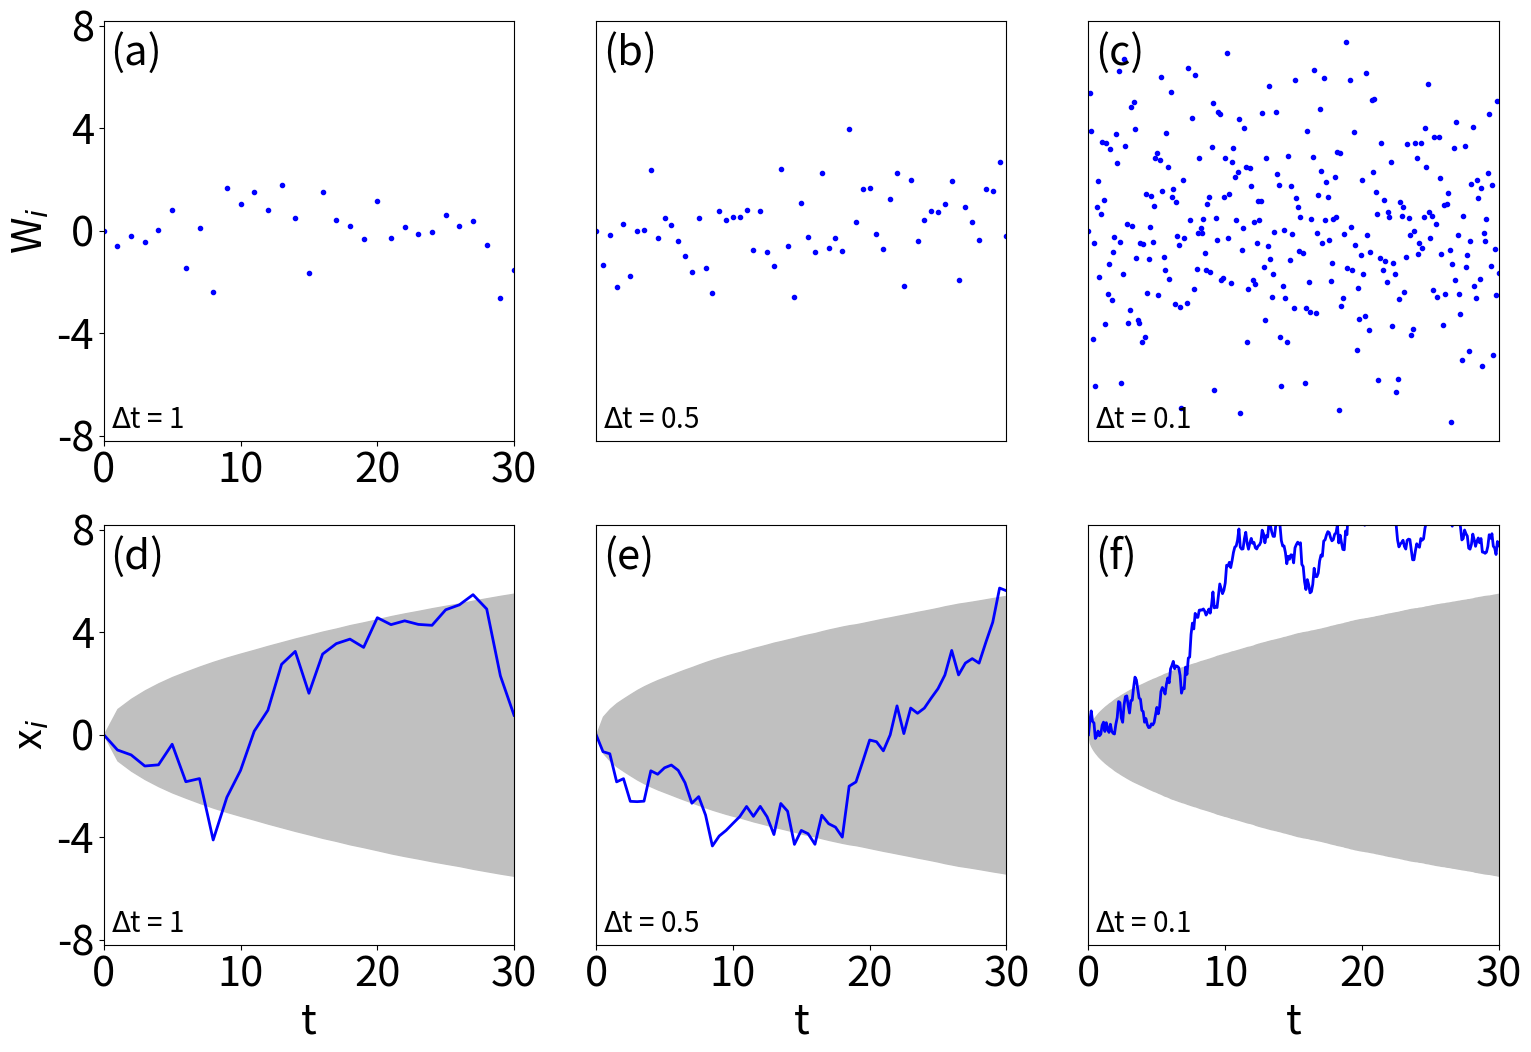

Python code for this plot:
#!/usr/bin/env python3
# -*- coding: utf-8 -*-
"""
Created on Sun May 26 10:22:38 2024

[redacted]
"""

import numpy as np
import scipy
import matplotlib.pyplot as plt
import scipy.stats as stats
from scipy import optimize
import pylab as plb

plb.rcParams['font.size'] = 30
plt.rcParams["figure.figsize"] = (18,12)
#%%
def gaussian(x, mu, sigma):
    '''
    returns a gaussian distribution with mean mu and variance sigma**2
    '''
    
    return(1/(sigma*np.sqrt(2*np.pi))*np.exp(-1/2*((x-mu)/sigma)**2))

def x_new(x_old, delta_t):
    '''
    free diffusion/random walk with initial position x_old and time step delta_t
    '''
    w = np.random.normal()
    return([w/np.sqrt(delta_t), x_old + np.sqrt(delta_t)*w])

def custom_gaussian_random_numbers(size, variance, mean):
    '''
    returns gaussianly distributed random numbers with mean and variance and size
    '''
    rand_n = np.random.randn(size)
    
    W = rand_n * np.sqrt(variance) + mean
    
    return W

fig, axs = plt.subplots(2, 3, figsize=(18, 12))
axs = axs.flatten()

delta_t = 1

upper_b = int(30/delta_t) + 1

sol_arr = np.zeros([10000, upper_b])
w_arr = np.zeros([10000, upper_b])

stds = []

for j in range(10000):
    for i in range(1, upper_b):
        tmp = x_new(sol_arr[j][i-1], delta_t)
        sol_arr[j, i] = tmp[1]
        w_arr[j,i] = tmp[0]
    stds.append(np.std(sol_arr[j]))

space = np.linspace(0, 30, upper_b)
region = []
sol_arr_t = np.transpose(sol_arr)
for k in range(upper_b):
    std = np.std(sol_arr_t[k])
    region.append(std)

tot = np.ndarray.flatten(np.stack((np.array(region[::-1]), -np.array(region))))
tot_sp = np.ndarray.flatten(np.stack((np.array(space[::-1]), np.array(space))))

axs[3].fill_between(tot_sp, tot, alpha=1, color='silver', label=r'$\mu \pm \sigma$')
axs[3].plot(space, sol_arr[1000], linewidth=2, color = 'blue')
axs[3].set_xlim([0,30])
axs[3].set_ylim([-8.2,8.2])
axs[3].set_yticks([-8, -4, 0, 4, 8])
axs[3].set_xticks([0, 10, 20, 30])
axs[3].set_xlabel('t')
axs[3].set_ylabel(r'x$_i$')
axs[3].text(0.5, -7.7, r'$\Delta$t = 1', fontsize=20)
axs[3].text(0.5, 6.5, '(d)', fontsize=30)

axs[0].set_xlim([0,30])
axs[0].set_ylim([-8.2,8.2])
axs[0].set_yticks([-8, -4, 0, 4, 8])
axs[0].set_ylabel(r'W$_i$')
axs[0].plot(space, w_arr[1000], 'b.')
axs[0].text(0.5, -7.7, r'$\Delta$t = 1', fontsize=20)
axs[0].text(0.5, 6.5, '(a)', fontsize=30)

delta_t = 0.5

upper_b = int(30/delta_t) + 1

sol_arr = np.zeros([10000, upper_b])
w_arr = np.zeros([10000, upper_b])

stds = []

for j in range(10000):
    for i in range(1, upper_b):
        tmp = x_new(sol_arr[j][i-1], delta_t)
        sol_arr[j, i] = tmp[1]
        w_arr[j,i] = tmp[0]
    stds.append(np.std(sol_arr[j]))

space = np.linspace(0, 30, upper_b)
region = []
sol_arr_t = np.transpose(sol_arr)
for k in range(upper_b):
    std = np.std(sol_arr_t[k])
    region.append(std)

tot = np.ndarray.flatten(np.stack((np.array(region[::-1]), -np.array(region))))
tot_sp = np.ndarray.flatten(np.stack((np.array(space[::-1]), np.array(space))))

axs[4].fill_between(tot_sp, tot, alpha=1, color='silver', label=r'$\mu \pm \sigma$')
axs[4].plot(space, sol_arr[1000], linewidth=2, color = 'blue')
axs[4].set_xlim([0,30])
axs[4].set_ylim([-8.2,8.2])
axs[4].set_yticks([])
axs[3].set_xticks([0, 10, 20, 30])
axs[4].set_xlabel('t')
axs[4].text(0.5, -7.7, r'$\Delta$t = 0.5', fontsize=20)
axs[4].text(0.5, 6.5, '(e)', fontsize=30)

axs[1].set_xlim([0,30])
axs[1].set_ylim([-8.2,8.2])
axs[1].set_yticks([])
axs[1].set_xticks([])
axs[1].plot(space, w_arr[1000], 'b.')
axs[1].text(0.5, -7.7, r'$\Delta$t = 0.5', fontsize=20)
axs[1].text(0.5, 6.5, '(b)', fontsize=30)

delta_t = 0.1

upper_b = int(30/delta_t) + 1

sol_arr = np.zeros([10000, upper_b])
w_arr = np.zeros([10000, upper_b])

stds = []

for j in range(10000):
    for i in range(1, upper_b):
        tmp = x_new(sol_arr[j][i-1], delta_t)
        sol_arr[j, i] = tmp[1]
        w_arr[j,i] = tmp[0]
    stds.append(np.std(sol_arr[j]))

space = np.linspace(0, 30, upper_b)
region = []
sol_arr_t = np.transpose(sol_arr)
for k in range(upper_b):
    std = np.std(sol_arr_t[k])
    region.append(std)

tot = np.ndarray.flatten(np.stack((np.array(region[::-1]), -np.array(region))))
tot_sp = np.ndarray.flatten(np.stack((np.array(space[::-1]), np.array(space))))

axs[5].fill_between(tot_sp, tot, alpha=1, color='silver', label=r'$\mu \pm \sigma$')
axs[5].plot(space, sol_arr[1000], linewidth=2, color = 'blue')
axs[5].set_xlim([0,30])
axs[5].set_ylim([-8.2,8.2])
axs[5].set_yticks([])
axs[5].set_xlabel('t')
axs[3].set_xticks([0, 10, 20, 30])
axs[5].text(0.5, -7.7, r'$\Delta$t = 0.1', fontsize=20)
axs[5].text(0.5, 6.5, '(f)', fontsize=30)

axs[2].set_xlim([0,30])
axs[2].set_ylim([-8.2,8.2])
axs[2].set_yticks([])
axs[2].set_xticks([])
axs[2].plot(space, w_arr[1000], 'b.')
axs[2].text(0.5, -7.7, r'$\Delta$t = 0.1', fontsize=20)
axs[2].text(0.5, 6.5, '(c)', fontsize=30)
#fig.savefig('fig1_randwalk.pdf', dpi=100, bbox_inches='tight')